Run: headless pygame with SDL's dummy video driver; simulated clock (each Clock.tick advances the game by its frame time, no real sleeping); random seed 0; keys injected as events and as key.get_pressed() state; no mouse input; restart key SPACE tapped at the start of phases 3 and 4.
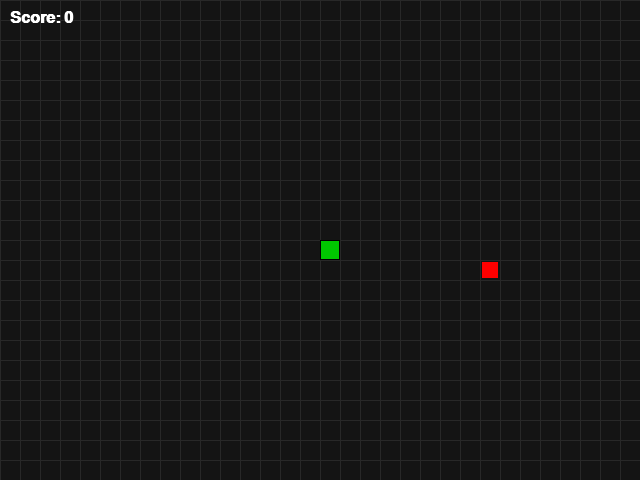
Frame 1 of 4 · flips 1–60 · no input
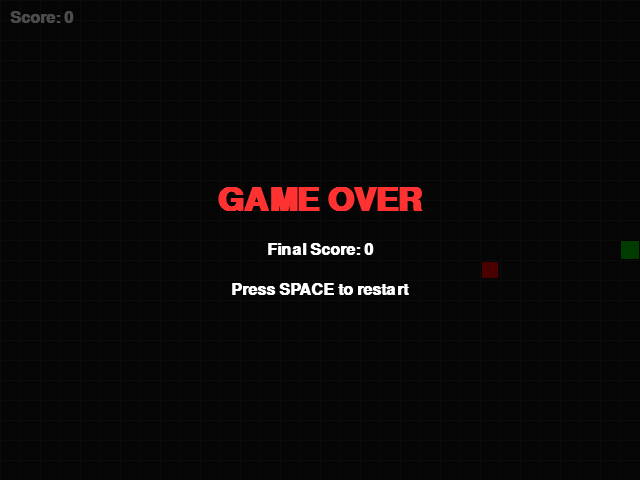
Frame 2 of 4 · flips 61–180 · tapped SPACE, RETURN · held RIGHT (→), D
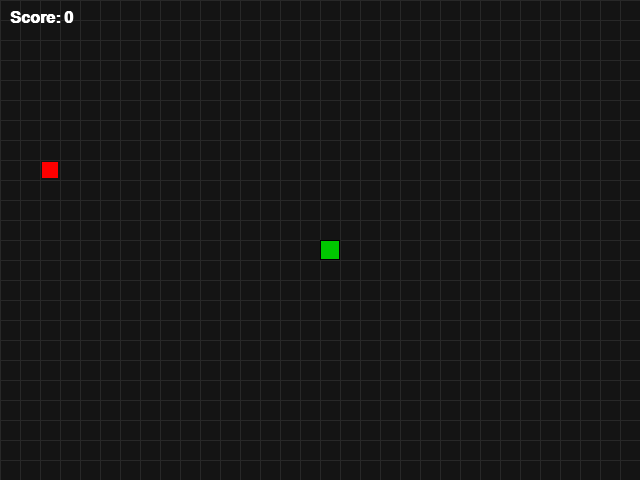
Frame 3 of 4 · flips 181–300 · tapped SPACE · held DOWN (↓), S
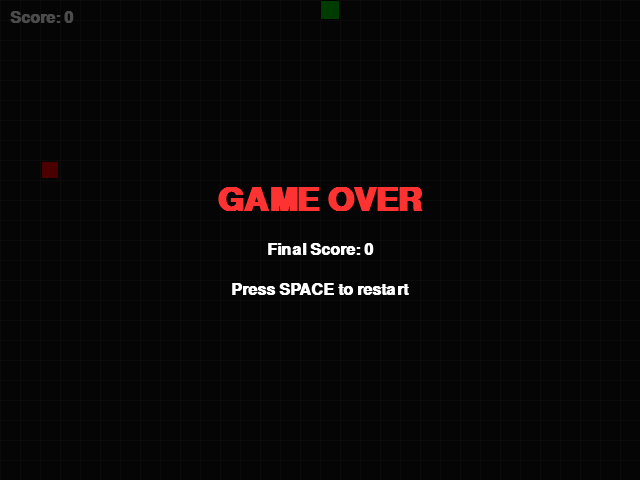
Frame 4 of 4 · flips 301–420 · tapped SPACE · held LEFT (←), A, UP (↑), W

The pygame program that drew these frames:

#!/usr/bin/env python3
"""
Simple Snake Game using Pygame.
Controls:
    Arrow keys / WASD – move the snake (first key starts movement)
    P               – pause / resume
    SPACE           – restart after game over
    ESC             – quit the game

Goal: Eat the red food. Each piece makes the snake longer.
If you hit a wall or yourself, it's game over.
"""

import random
import sys
import pygame

# ----------------------------------------------------------------------
# CONSTANTS & COLOURS
# ----------------------------------------------------------------------
CELL_SIZE = 20                # Size of one grid cell in pixels
SCREEN_WIDTH = 640           # Width of the window (must be divisible by CELL_SIZE)
SCREEN_HEIGHT = 480          # Height of the window
FPS_START = 10               # Starting frames per second (game speed)
FPS_MAX = 30                 # Max speed (prevents it from becoming unplayable)

BG_COLOR = (20, 20, 20)      # Dark background
GRID_COLOR = (40, 40, 40)    # Subtle grid lines (optional)
SNAKE_COLOR = (0, 255, 0)    # Bright green snake
SNAKE_HEAD_COLOR = (0, 200, 0)  # Slightly darker head for emphasis
FOOD_COLOR = (255, 0, 0)     # Red food
TEXT_COLOR = (255, 255, 255) # White UI text
PAUSE_COLOR = (200, 200, 0)  # Yellow text while paused

DIRECTION_KEYS = frozenset(
    (
        pygame.K_UP,
        pygame.K_DOWN,
        pygame.K_LEFT,
        pygame.K_RIGHT,
        pygame.K_w,
        pygame.K_s,
        pygame.K_a,
        pygame.K_d,
    )
)

# ----------------------------------------------------------------------
# HELPER FUNCTIONS
# ----------------------------------------------------------------------
def get_grid_rect(x, y):
    """Return a pygame.Rect for a grid cell (x,y)."""
    return pygame.Rect(x * CELL_SIZE, y * CELL_SIZE, CELL_SIZE, CELL_SIZE)

def random_food_position(snake):
    """Return a random (x, y) that is not occupied by the snake."""
    cols = SCREEN_WIDTH // CELL_SIZE
    rows = SCREEN_HEIGHT // CELL_SIZE
    while True:
        pos = (random.randint(0, cols - 1), random.randint(0, rows - 1))
        if pos not in snake:
            return pos

def direction_from_key(key, current_dir, snake_length):
    """
    Return a new direction tuple (dx, dy) based on key press.
    With only a head (length 1), any direction is fine — there is no body to
    reverse into. With 2+ segments, disallow instant 180° turns.
    """
    mapping = {
        pygame.K_UP:    (0, -1),
        pygame.K_DOWN:  (0, 1),
        pygame.K_LEFT:  (-1, 0),
        pygame.K_RIGHT: (1, 0),
        pygame.K_w:     (0, -1),
        pygame.K_s:     (0, 1),
        pygame.K_a:     (-1, 0),
        pygame.K_d:     (1, 0),
    }
    if key not in mapping:
        return current_dir
    new_dir = mapping[key]
    if snake_length > 1 and new_dir[0] == -current_dir[0] and new_dir[1] == -current_dir[1]:
        return current_dir
    return new_dir

# ----------------------------------------------------------------------
# GAME CLASS
# ----------------------------------------------------------------------
class SnakeGame:
    def __init__(self):
        pygame.init()
        self.screen = pygame.display.set_mode((SCREEN_WIDTH, SCREEN_HEIGHT))
        pygame.display.set_caption("🐍 Snake Game – Have fun!")
        self.clock = pygame.time.Clock()
        self.font = pygame.font.SysFont("monospace", 24, bold=True)
        self.large_font = pygame.font.SysFont("monospace", 48, bold=True)

        self.reset_game()
        self.main_loop()

    def reset_game(self):
        """Initialize / reset all game state variables."""
        # Snake starts in the middle, length 1 (no move until first arrow/WASD)
        start_x = (SCREEN_WIDTH // CELL_SIZE) // 2
        start_y = (SCREEN_HEIGHT // CELL_SIZE) // 2
        self.snake = [(start_x, start_y)]
        self.direction = (1, 0)          # first keypress replaces this
        self.waiting_for_first_move = True
        self.food = random_food_position(self.snake)
        self.score = 0
        self.fps = FPS_START
        self.game_over = False
        self.paused = False

    # ------------------------------------------------------------------
    # GAME LOGIC
    # ------------------------------------------------------------------
    def move_snake(self):
        """Move the snake one cell forward, check for collisions."""
        head_x, head_y = self.snake[0]
        dx, dy = self.direction
        new_head = (head_x + dx, head_y + dy)

        # Wall collision
        cols = SCREEN_WIDTH // CELL_SIZE
        rows = SCREEN_HEIGHT // CELL_SIZE
        if not (0 <= new_head[0] < cols and 0 <= new_head[1] < rows):
            self.game_over = True
            return

        # Self collision (ignore the last tail piece because it will be removed)
        if new_head in self.snake[:-1]:
            self.game_over = True
            return

        # Add new head
        self.snake.insert(0, new_head)

        # Food?
        if new_head == self.food:
            self.score += 1
            self.food = random_food_position(self.snake)
            # Speed up a little (capped at FPS_MAX)
            self.fps = min(self.fps + 1, FPS_MAX)
        else:
            # Remove tail if we didn't eat
            self.snake.pop()

    # ------------------------------------------------------------------
    # RENDERING
    # ------------------------------------------------------------------
    def draw_background(self):
        self.screen.fill(BG_COLOR)
        # Optional subtle grid lines (makes movement easier to see)
        for x in range(0, SCREEN_WIDTH, CELL_SIZE):
            pygame.draw.line(self.screen, GRID_COLOR, (x, 0), (x, SCREEN_HEIGHT))
        for y in range(0, SCREEN_HEIGHT, CELL_SIZE):
            pygame.draw.line(self.screen, GRID_COLOR, (0, y), (SCREEN_WIDTH, y))

    def draw_food(self):
        rect = get_grid_rect(*self.food)
        # Slightly smaller rectangle for a nicer look
        inset = 2
        pygame.draw.rect(self.screen, FOOD_COLOR,
                         rect.inflate(-inset * 2, -inset * 2))

    def draw_snake(self):
        for i, (x, y) in enumerate(self.snake):
            rect = get_grid_rect(x, y)
            color = SNAKE_HEAD_COLOR if i == 0 else SNAKE_COLOR
            pygame.draw.rect(self.screen, color, rect)
            # Small border for each segment
            pygame.draw.rect(self.screen, (0, 0, 0), rect, 1)

    def draw_score(self):
        label = self.font.render(f"Score: {self.score}", True, TEXT_COLOR)
        self.screen.blit(label, (10, 10))

    def draw_pause(self):
        txt = self.large_font.render("PAUSED", True, PAUSE_COLOR)
        rect = txt.get_rect(center=(SCREEN_WIDTH // 2, SCREEN_HEIGHT // 2))
        # Semi‑transparent overlay
        overlay = pygame.Surface((SCREEN_WIDTH, SCREEN_HEIGHT), pygame.SRCALPHA)
        overlay.fill((0, 0, 0, 150))
        self.screen.blit(overlay, (0, 0))
        self.screen.blit(txt, rect)

    def draw_game_over(self):
        txt1 = self.large_font.render("GAME OVER", True, (255, 50, 50))
        txt2 = self.font.render(f"Final Score: {self.score}", True, TEXT_COLOR)
        txt3 = self.font.render("Press SPACE to restart", True, TEXT_COLOR)
        rect1 = txt1.get_rect(center=(SCREEN_WIDTH // 2, SCREEN_HEIGHT // 2 - 40))
        rect2 = txt2.get_rect(center=(SCREEN_WIDTH // 2, SCREEN_HEIGHT // 2 + 10))
        rect3 = txt3.get_rect(center=(SCREEN_WIDTH // 2, SCREEN_HEIGHT // 2 + 50))
        # Dark overlay
        overlay = pygame.Surface((SCREEN_WIDTH, SCREEN_HEIGHT), pygame.SRCALPHA)
        overlay.fill((0, 0, 0, 180))
        self.screen.blit(overlay, (0, 0))
        self.screen.blit(txt1, rect1)
        self.screen.blit(txt2, rect2)
        self.screen.blit(txt3, rect3)

    # ------------------------------------------------------------------
    # MAIN LOOP
    # ------------------------------------------------------------------
    def main_loop(self):
        while True:
            # -------- Event handling ---------------------------------
            for event in pygame.event.get():
                if event.type == pygame.QUIT:
                    pygame.quit()
                    sys.exit()

                if event.type == pygame.KEYDOWN:
                    # Global controls
                    if event.key == pygame.K_ESCAPE:
                        pygame.quit()
                        sys.exit()
                    if event.key == pygame.K_p:
                        self.paused = not self.paused

                    if self.game_over:
                        if event.key == pygame.K_SPACE:
                            self.reset_game()
                        continue

                    # Direction change (only when not paused)
                    if not self.paused and event.key in DIRECTION_KEYS:
                        self.direction = direction_from_key(
                            event.key, self.direction, len(self.snake)
                        )
                        self.waiting_for_first_move = False

            # -------- Update -----------------------------------------
            if (
                not self.paused
                and not self.game_over
                and not self.waiting_for_first_move
            ):
                self.move_snake()

            # -------- Render -----------------------------------------
            self.draw_background()
            self.draw_food()
            self.draw_snake()
            self.draw_score()

            if self.paused and not self.game_over:
                self.draw_pause()
            if self.game_over:
                self.draw_game_over()

            pygame.display.flip()
            self.clock.tick(self.fps)

# ----------------------------------------------------------------------
# ENTRY POINT
# ----------------------------------------------------------------------
if __name__ == "__main__":
    SnakeGame()
